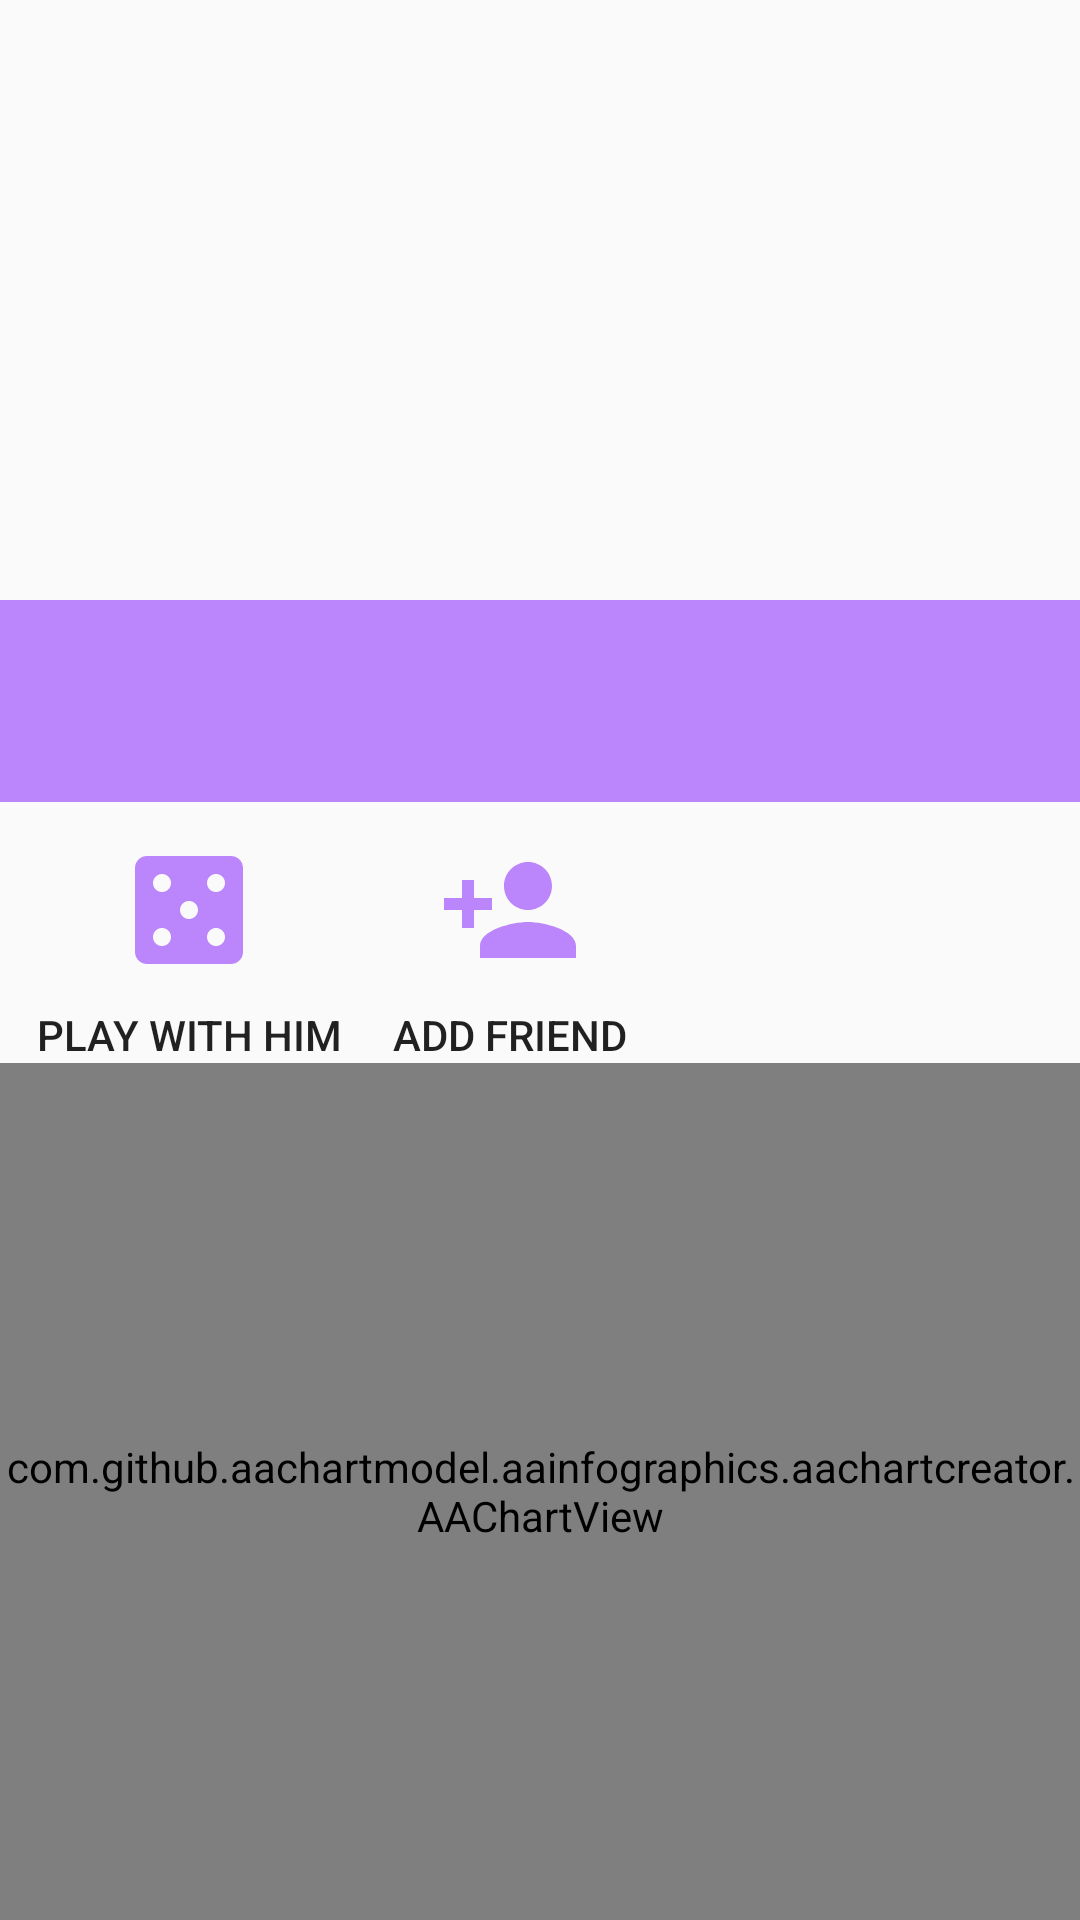

Produce the Android XML layout that renders to this screen, including the resource entries it uses.
<!-- AndroidManifest.xml: application theme Blackjack -->
<!-- res/layout/fragment_detail_online_user.xml -->
<?xml version="1.0" encoding="utf-8"?>
<androidx.constraintlayout.widget.ConstraintLayout
    xmlns:android="http://schemas.android.com/apk/res/android"
    xmlns:app="http://schemas.android.com/apk/res-auto"
    android:layout_width="match_parent"
    android:layout_height="match_parent">

    <androidx.appcompat.widget.AppCompatImageView
        android:id="@+id/player_info_dialog_user_picture"
        android:layout_width="200dp"
        android:layout_height="200dp"
        app:layout_constraintTop_toTopOf="parent"
        app:layout_constraintStart_toStartOf="parent"
        app:layout_constraintEnd_toEndOf="parent"
        android:src="@drawable/ic_account_circle"
        android:transitionName="@string/animation_online_main_screen_to_detail"/>

    <androidx.appcompat.widget.LinearLayoutCompat
        android:id="@+id/player_info_dialog_linear_layout"
        android:layout_width="match_parent"
        android:layout_height="wrap_content"
        android:background="@color/purple_200"
        app:layout_constraintTop_toBottomOf="@+id/player_info_dialog_user_picture"
        android:orientation="vertical">

        <androidx.appcompat.widget.AppCompatTextView
            android:id="@+id/player_info_dialog_user_pseudo"
            android:layout_width="wrap_content"
            android:layout_height="wrap_content"
            app:layout_constraintTop_toBottomOf="@+id/player_info_dialog_user_picture"
            app:layout_constraintStart_toStartOf="parent"
            android:textSize="@dimen/text_normal_size"
            android:textColor="@color/black"
            android:layout_marginHorizontal="@dimen/margin_normal_size"
            android:layout_marginTop="@dimen/margin_normal_size"/>

        <androidx.appcompat.widget.AppCompatTextView
            android:id="@+id/player_info_dialog_user_wallet"
            android:layout_width="wrap_content"
            android:layout_height="wrap_content"
            app:layout_constraintTop_toBottomOf="@+id/player_info_dialog_user_pseudo"
            app:layout_constraintStart_toStartOf="@+id/player_info_dialog_user_pseudo"
            android:textSize="@dimen/text_normal_size"
            android:textColor="@color/black"
            android:layout_marginBottom="@dimen/margin_normal_size"
            android:layout_marginHorizontal="@dimen/margin_normal_size"/>

    </androidx.appcompat.widget.LinearLayoutCompat>

    <androidx.appcompat.widget.AppCompatButton
        android:id="@+id/player_info_dialog_play_with_btn"
        android:layout_width="wrap_content"
        android:layout_height="wrap_content"
        app:layout_constraintTop_toBottomOf="@id/player_info_dialog_linear_layout"
        app:layout_constraintStart_toStartOf="parent"
        android:text="@string/fragment_detail_online_user_play_with"
        android:drawableTop="@drawable/ic_casino"
        android:background="@android:color/transparent"
        android:drawablePadding="@dimen/padding_normal_size"
        android:layout_margin="@dimen/margin_normal_size"/>

    <androidx.appcompat.widget.AppCompatButton
        android:id="@+id/player_info_dialog_add_friend_btn"
        android:layout_width="wrap_content"
        android:layout_height="wrap_content"
        app:layout_constraintTop_toBottomOf="@id/player_info_dialog_linear_layout"
        app:layout_constraintStart_toEndOf="@+id/player_info_dialog_play_with_btn"
        android:text="@string/fragment_detail_online_user_add_friend"
        android:drawableTop="@drawable/ic_person_add"
        android:background="@android:color/transparent"
        android:drawablePadding="@dimen/padding_normal_size"
        android:layout_margin="@dimen/margin_normal_size"/>

    <com.github.aachartmodel.aainfographics.aachartcreator.AAChartView
        android:id="@+id/player_info_graph"
        android:layout_width="match_parent"
        android:layout_height="0dp"
        app:layout_constraintTop_toBottomOf="@id/player_info_dialog_play_with_btn"
        app:layout_constraintBottom_toBottomOf="parent"
        app:layout_constraintStart_toStartOf="parent"
        app:layout_constraintEnd_toEndOf="parent" />


</androidx.constraintlayout.widget.ConstraintLayout>
<!-- resources referenced by this layout -->
<resources>
  <color name="black">#FF000000</color>
  <color name="purple_200">#FFBB86FC</color>
  <dimen name="margin_normal_size">12dp</dimen>
  <dimen name="padding_normal_size">8dp</dimen>
  <dimen name="text_normal_size">16sp</dimen>
  <!-- drawable ic_casino (drawable) -->
  <vector android:height="48dp" android:tint="@color/purple_200"
      android:viewportHeight="24" android:viewportWidth="24"
      android:width="48dp" xmlns:android="http://schemas.android.com/apk/res/android">
      <path android:fillColor="@android:color/white" android:pathData="M19,3L5,3c-1.1,0 -2,0.9 -2,2v14c0,1.1 0.9,2 2,2h14c1.1,0 2,-0.9 2,-2L21,5c0,-1.1 -0.9,-2 -2,-2zM7.5,18c-0.83,0 -1.5,-0.67 -1.5,-1.5S6.67,15 7.5,15s1.5,0.67 1.5,1.5S8.33,18 7.5,18zM7.5,9C6.67,9 6,8.33 6,7.5S6.67,6 7.5,6 9,6.67 9,7.5 8.33,9 7.5,9zM12,13.5c-0.83,0 -1.5,-0.67 -1.5,-1.5s0.67,-1.5 1.5,-1.5 1.5,0.67 1.5,1.5 -0.67,1.5 -1.5,1.5zM16.5,18c-0.83,0 -1.5,-0.67 -1.5,-1.5s0.67,-1.5 1.5,-1.5 1.5,0.67 1.5,1.5 -0.67,1.5 -1.5,1.5zM16.5,9c-0.83,0 -1.5,-0.67 -1.5,-1.5S15.67,6 16.5,6s1.5,0.67 1.5,1.5S17.33,9 16.5,9z"/>
  </vector>
  <!-- drawable ic_person_add (drawable) -->
  <vector android:height="48dp" android:tint="@color/purple_200"
      android:viewportHeight="24" android:viewportWidth="24"
      android:width="48dp" xmlns:android="http://schemas.android.com/apk/res/android">
      <path android:fillColor="@android:color/white" android:pathData="M15,12c2.21,0 4,-1.79 4,-4s-1.79,-4 -4,-4 -4,1.79 -4,4 1.79,4 4,4zM6,10L6,7L4,7v3L1,10v2h3v3h2v-3h3v-2L6,10zM15,14c-2.67,0 -8,1.34 -8,4v2h16v-2c0,-2.66 -5.33,-4 -8,-4z"/>
  </vector>
  <string name="animation_online_main_screen_to_detail" translatable="false">animationOnlineMainScreenToDetail</string>
  <string name="fragment_detail_online_user_add_friend">Add Friend</string>
  <string name="fragment_detail_online_user_play_with">Play with him</string>
  <style name="Blackjack" parent="Theme.AppCompat.Light.NoActionBar">
          
          <item name="colorPrimary">@color/purple_500</item>
          <item name="colorPrimaryVariant">@color/purple_700</item>
          <item name="colorOnPrimary">@color/white</item>
          
          <item name="colorSecondary">@color/teal_200</item>
          <item name="colorSecondaryVariant">@color/teal_700</item>
          <item name="colorOnSecondary">@color/black</item>
          
      </style>
  <color name="purple_500">#FF6200EE</color>
  <color name="purple_700">#FF3700B3</color>
  <color name="white">#FFFFFFFF</color>
  <color name="teal_200">#FF03DAC5</color>
  <color name="teal_700">#FF018786</color>
</resources>
